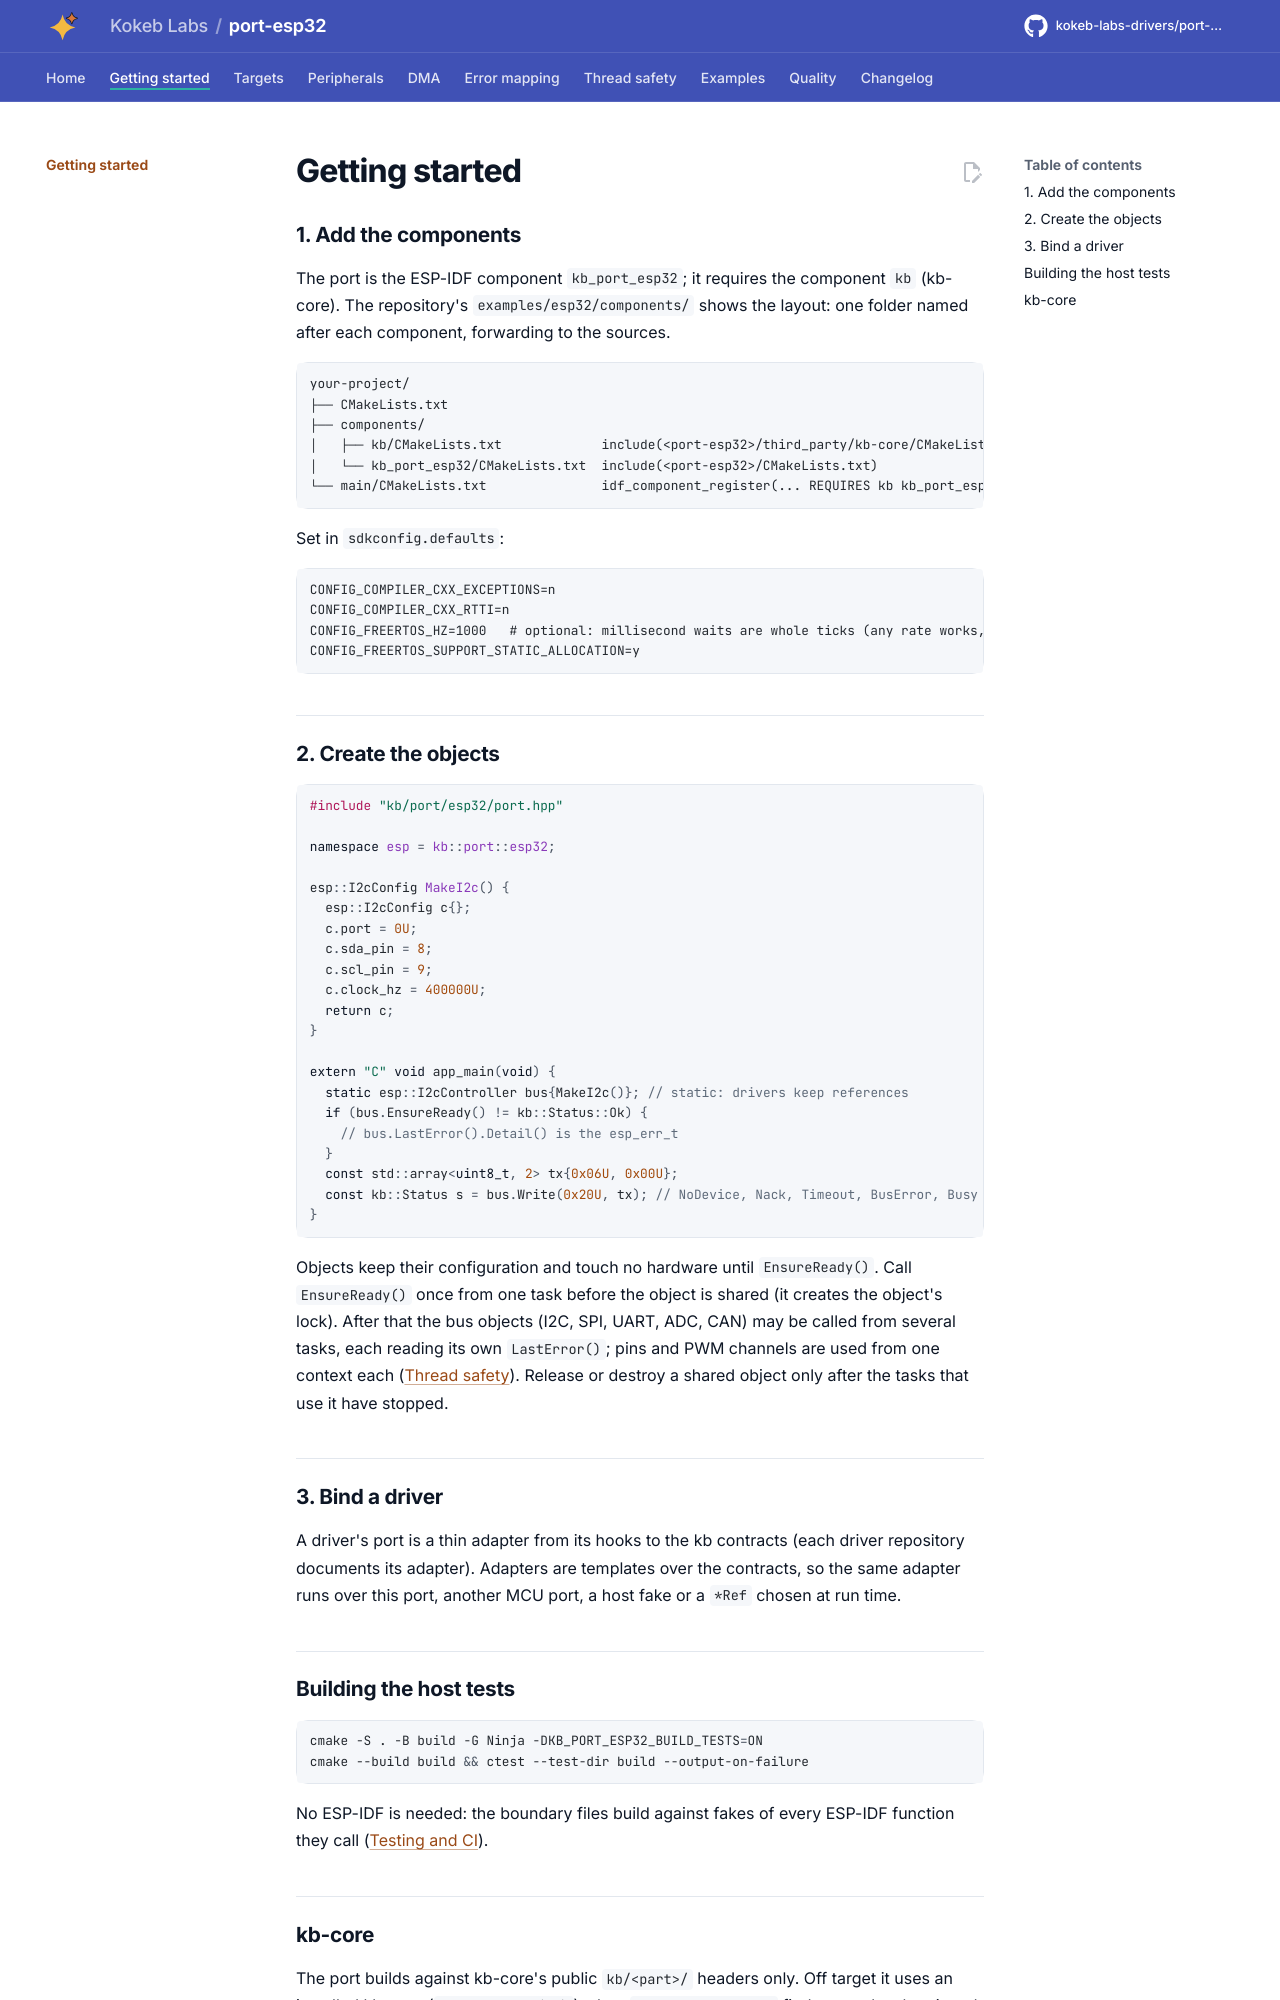

repository: kokeb-labs-drivers/port-esp32 · page: dev/getting-started/index.html · generator: mkdocs

# Getting started

## 1. Add the components

The port is the ESP-IDF component `kb_port_esp32`; it requires the component `kb` (kb-core). The repository's
`examples/esp32/components/` shows the layout: one folder named after each component, forwarding to the
sources.

```text
your-project/
├── CMakeLists.txt
├── components/
│   ├── kb/CMakeLists.txt             include(<port-esp32>/third_party/kb-core/CMakeLists.txt)
│   └── kb_port_esp32/CMakeLists.txt  include(<port-esp32>/CMakeLists.txt)
└── main/CMakeLists.txt               idf_component_register(... REQUIRES kb kb_port_esp32)
```

Set in `sdkconfig.defaults`:

```text
CONFIG_COMPILER_CXX_EXCEPTIONS=n
CONFIG_COMPILER_CXX_RTTI=n
CONFIG_FREERTOS_HZ=1000   # optional: millisecond waits are whole ticks (any rate works, rounded up)
CONFIG_FREERTOS_SUPPORT_STATIC_ALLOCATION=y
```

## 2. Create the objects

```cpp
#include "kb/port/esp32/port.hpp"

namespace esp = kb::port::esp32;

esp::I2cConfig MakeI2c() {
  esp::I2cConfig c{};
  c.port = 0U;
  c.sda_pin = 8;
  c.scl_pin = 9;
  c.clock_hz = 400000U;
  return c;
}

extern "C" void app_main(void) {
  static esp::I2cController bus{MakeI2c()}; // static: drivers keep references
  if (bus.EnsureReady() != kb::Status::Ok) {
    // bus.LastError().Detail() is the esp_err_t
  }
  const std::array<uint8_t, 2> tx{0x06U, 0x00U};
  const kb::Status s = bus.Write(0x20U, tx); // NoDevice, Nack, Timeout, BusError, Busy ...
}
```

Objects keep their configuration and touch no hardware until `EnsureReady()`. Call `EnsureReady()` once from
one task before the object is shared (it creates the object's lock). After that the bus objects (I2C, SPI, UART,
ADC, CAN) may be called from several tasks, each reading its own `LastError()`; pins and PWM channels are used
from one context each ([Thread safety](thread-safety.md)). Release or destroy a shared object only after the
tasks that use it have stopped.

## 3. Bind a driver

A driver's port is a thin adapter from its hooks to the kb contracts (each driver repository documents its
adapter). Adapters are templates over the contracts, so the same adapter runs over this port, another MCU port, a host fake or a `*Ref` chosen at run time.
